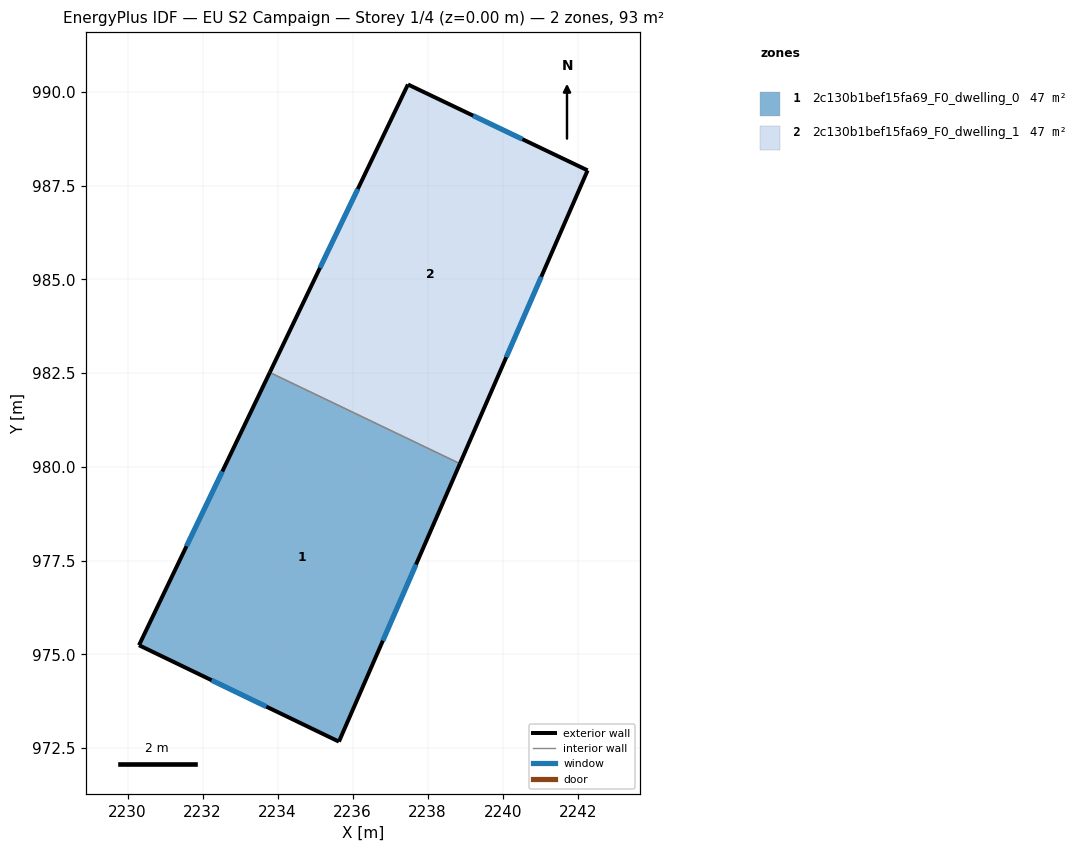
=== STOREY PLAN SPEC (per zone: floor XY polygon, exterior-wall plan segments, windows/doors) ===
zone 1: 2c130b1bef15fa69_F0_dwelling_0  (46.6 m²)
  floor: (2238.86, 980.09) (2235.63, 972.67) (2230.30, 975.25) (2233.79, 982.52)
  exterior wall: (2235.63, 972.67) – (2238.86, 980.09)  [8.1 m]
    window: (2236.80, 975.36) – (2237.69, 977.40)  [1.8 m²]
  exterior wall: (2230.30, 975.25) – (2235.63, 972.67)  [5.9 m]
    window: (2232.24, 974.31) – (2233.70, 973.61)  [1.3 m²]
  exterior wall: (2233.79, 982.52) – (2230.30, 975.25)  [8.1 m]
    window: (2232.53, 979.88) – (2231.57, 977.88)  [1.8 m²]
  interior walls: 1
zone 2: 2c130b1bef15fa69_F0_dwelling_1  (46.6 m²)
  floor: (2242.26, 987.91) (2238.86, 980.09) (2233.79, 982.52) (2237.47, 990.20)
  exterior wall: (2237.47, 990.20) – (2233.79, 982.52)  [8.5 m]
    window: (2236.14, 987.41) – (2235.13, 985.30)  [1.9 m²]
  exterior wall: (2242.26, 987.91) – (2237.47, 990.20)  [5.3 m]
    window: (2240.53, 988.74) – (2239.21, 989.36)  [1.2 m²]
  exterior wall: (2238.86, 980.09) – (2242.26, 987.91)  [8.5 m]
    window: (2240.10, 982.92) – (2241.03, 985.07)  [1.9 m²]
  interior walls: 1

=== DERIVED (storey summary) ===
Building: EU S2 Campaign
Storey: 1 of 4  (floor level z = 0.00 m)
Storey gross floor area: 93.1 m²
Zones on this storey: 2
  - 2c130b1bef15fa69_F0_dwelling_0: floor 46.6 m²; exterior wall 22.1 m (66.2 m²); 3 window(s) 5.0 m²; WWR 7.5%
  - 2c130b1bef15fa69_F0_dwelling_1: floor 46.6 m²; exterior wall 22.4 m (67.1 m²); 3 window(s) 5.0 m²; WWR 7.5%
Zone adjacency (shared interzone walls):
  - 2c130b1bef15fa69_F0_dwelling_0 ↔ 2c130b1bef15fa69_F0_dwelling_1